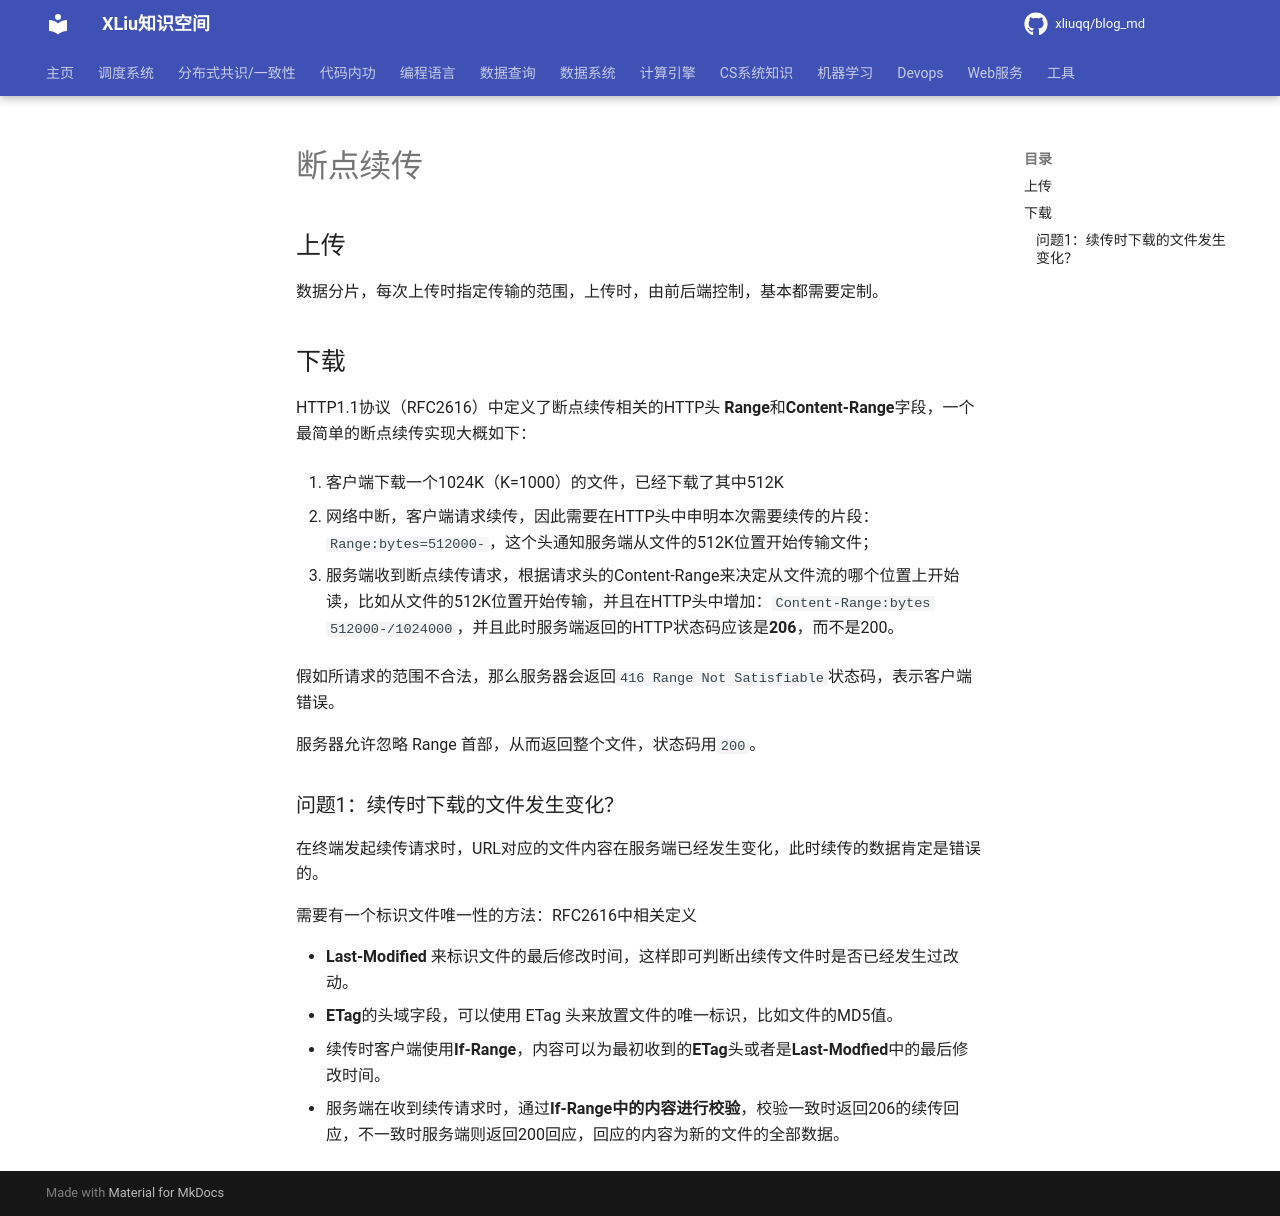

repository: xliuqq/blog_md · page: web/action/breakpoint_resume.html · generator: mkdocs

# 断点续传

## 上传

数据分片，每次上传时指定传输的范围，上传时，由前后端控制，基本都需要定制。



## 下载

HTTP1.1协议（RFC2616）中定义了断点续传相关的HTTP头 **Range**和**Content-Range**字段，一个最简单的断点续传实现大概如下：

1. 客户端下载一个1024K（K=1000）的文件，已经下载了其中512K

2. 网络中断，客户端请求续传，因此需要在HTTP头中申明本次需要续传的片段：`Range:bytes=512000-`，这个头通知服务端从文件的512K位置开始传输文件；

3. 服务端收到断点续传请求，根据请求头的Content-Range来决定从文件流的哪个位置上开始读，比如从文件的512K位置开始传输，并且在HTTP头中增加：`Content-Range:bytes 512000-/1024000`，并且此时服务端返回的HTTP状态码应该是**206**，而不是200。

假如所请求的范围不合法，那么服务器会返回`416 Range Not Satisfiable`状态码，表示客户端错误。

服务器允许忽略 Range 首部，从而返回整个文件，状态码用`200`。

### 问题1：续传时下载的文件发生变化？

在终端发起续传请求时，URL对应的文件内容在服务端已经发生变化，此时续传的数据肯定是错误的。

需要有一个标识文件唯一性的方法：RFC2616中相关定义

- **Last-Modified** 来标识文件的最后修改时间，这样即可判断出续传文件时是否已经发生过改动。
- **ETag**的头域字段，可以使用 ETag 头来放置文件的唯一标识，比如文件的MD5值。
- 续传时客户端使用**If-Range**，内容可以为最初收到的**ETag**头或者是**Last-Modfied**中的最后修改时间。
- 服务端在收到续传请求时，通过**If-Range中的内容进行校验**，校验一致时返回206的续传回应，不一致时服务端则返回200回应，回应的内容为新的文件的全部数据。
